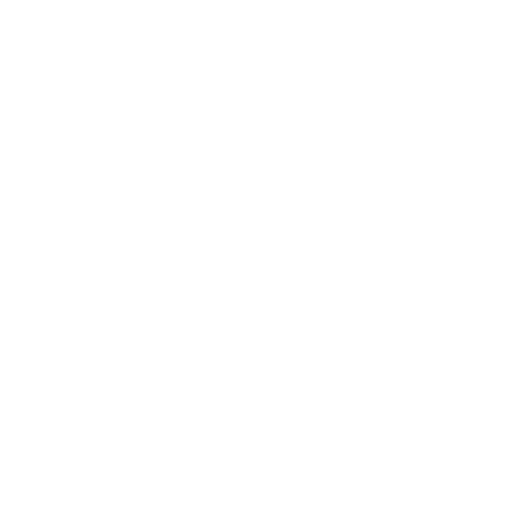
t = 0.00 s
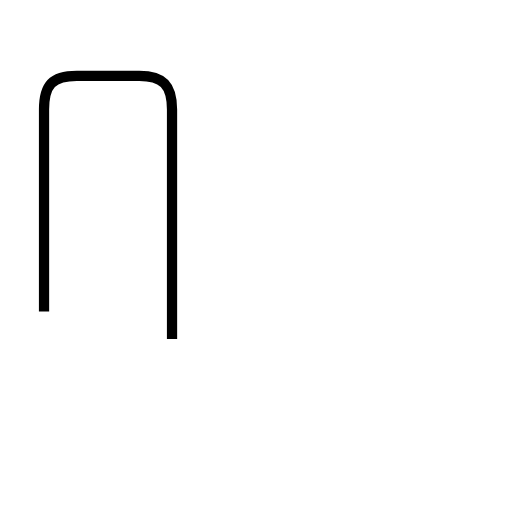
t = 1.77 s
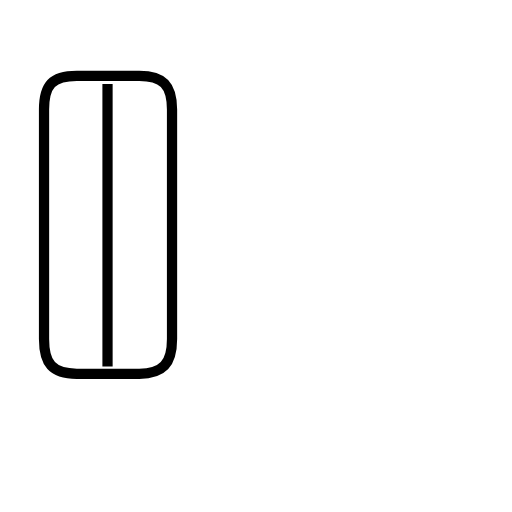
t = 3.19 s
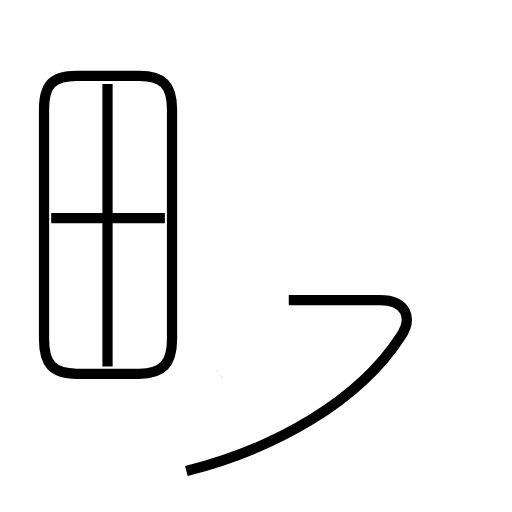
t = 4.71 s
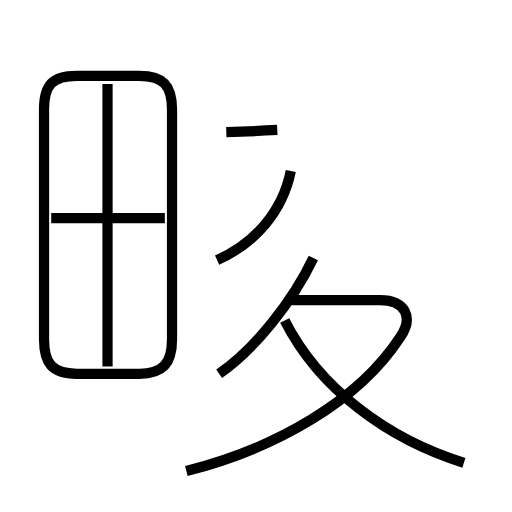
t = 6.34 s
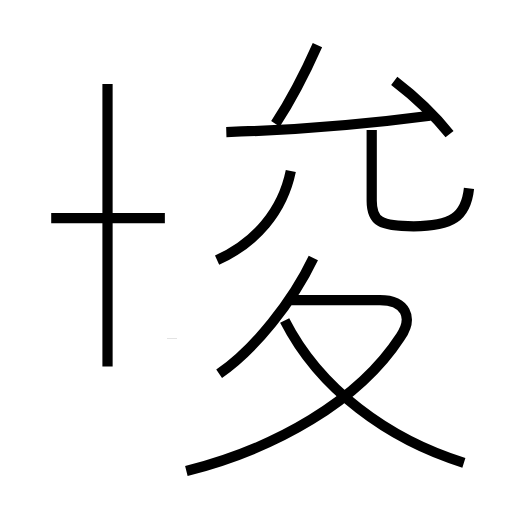
t = 7.88 s

The animated SVG that drew these frames (rendered in a browser with its animation timeline set to each time). Animation: 11 SMIL elements (animate=11); one cycle of 7.88 s.

<?xml version='1.0' encoding='utf-8'?>
<svg viewBox="0.0 -6.0 50.0 50.0" version="1.1" xmlns="http://www.w3.org/2000/svg"><rect x="-1000" y="-1000" width="2000" height="2000" stroke="white" fill="white" /><g style="fill:none;stroke:#000000;stroke-width:1"><path d="M 16.8 -10.9 L 16.8 -33.3 C 16.8 -35.7 15.9 -36.6 13.6 -36.6 L 7.5 -36.6 C 5.1 -36.6 4.3 -35.7 4.3 -33.3 L 4.3 -10.9 C 4.3 -8.5 5.1 -7.5 7.5 -7.5 L 13.6 -7.5 C 15.9 -7.5 16.8 -8.5 16.8 -10.9 Z " transform="translate(0.0 38.0)" stroke-dasharray="78.64323799771739" stroke-dashoffset="78.64323799771739"><animate attributeName="stroke-dashoffset" from="78.64323799771739" to="0" dur="2.3592971399315217s" begin="0s; anim_end.end" fill="freeze" id="anim0" /></path><path d="M 10.5 -8.2 L 10.5 -35.8 " transform="translate(0.0 38.0)" stroke-dasharray="27.599999999999998" stroke-dashoffset="27.599999999999998"><animate attributeName="stroke-dashoffset" from="27.599999999999998" to="0" dur="0.828s" begin="anim0.end" fill="freeze" id="anim1" /></path><path d="M 16.1 -22.7 L 5.0 -22.7 " transform="translate(0.0 38.0)" stroke-dasharray="11.100000000000001" stroke-dashoffset="11.100000000000001"><animate attributeName="stroke-dashoffset" from="11.100000000000001" to="0" dur="0.333s" begin="anim1.end" fill="freeze" id="anim2" /></path><path d="M 18.2 2.0 C 26.9 -0.2 35.0 -4.8 39.1 -11.1 C 40.4 -13.0 39.6 -14.7 37.1 -14.7 L 28.2 -14.7 " transform="translate(0.0 38.0)" stroke-dasharray="39.57948463671533" stroke-dashoffset="39.57948463671533"><animate attributeName="stroke-dashoffset" from="39.57948463671533" to="0" dur="1.18738453910146s" begin="anim2.end" fill="freeze" id="anim3" /></path><path d="M 21.4 -7.5 C 24.9 -9.9 28.6 -14.6 30.6 -18.8 " transform="translate(0.0 38.0)" stroke-dasharray="14.713775076963882" stroke-dashoffset="14.713775076963882"><animate attributeName="stroke-dashoffset" from="14.713775076963882" to="0" dur="0.4414132523089165s" begin="anim3.end" fill="freeze" id="anim4" /></path><path d="M 45.3 1.2 C 37.9 -1.1 31.2 -6.0 27.8 -12.7 " transform="translate(0.0 38.0)" stroke-dasharray="22.940506895734075" stroke-dashoffset="22.940506895734075"><animate attributeName="stroke-dashoffset" from="22.940506895734075" to="0" dur="0.6882152068720222s" begin="anim4.end" fill="freeze" id="anim5" /></path><path d="M 21.2 -18.6 C 25.0 -20.3 27.6 -23.4 28.4 -27.3 " transform="translate(0.0 38.0)" stroke-dasharray="11.741860747989012" stroke-dashoffset="11.741860747989012"><animate attributeName="stroke-dashoffset" from="11.741860747989012" to="0" dur="0.35225582243967035s" begin="anim5.end" fill="freeze" id="anim6" /></path><path d="M 22.1 -31.1 C 28.8 -31.3 35.2 -31.8 42.0 -32.7 " transform="translate(0.0 38.0)" stroke-dasharray="19.973089532464225" stroke-dashoffset="19.973089532464225"><animate attributeName="stroke-dashoffset" from="19.973089532464225" to="0" dur="0.5991926859739267s" begin="anim6.end" fill="freeze" id="anim7" /></path><path d="M 26.9 -31.9 C 28.6 -34.5 29.8 -36.9 31.0 -39.6 " transform="translate(0.0 38.0)" stroke-dasharray="8.733714768737633" stroke-dashoffset="8.733714768737633"><animate attributeName="stroke-dashoffset" from="8.733714768737633" to="0" dur="0.262011443062129s" begin="anim7.end" fill="freeze" id="anim8" /></path><path d="M 45.8 -25.6 C 45.5 -22.8 44.1 -21.9 40.4 -21.9 C 37.1 -21.9 36.3 -22.4 36.3 -24.4 L 36.3 -31.3 " transform="translate(0.0 38.0)" stroke-dasharray="19.983032165710778" stroke-dashoffset="19.983032165710778"><animate attributeName="stroke-dashoffset" from="19.983032165710778" to="0" dur="0.5994909649713234s" begin="anim8.end" fill="freeze" id="anim9" /></path><path d="M 43.9 -30.9 C 42.3 -32.9 40.2 -34.8 38.5 -36.1" transform="translate(0.0 38.0)" stroke-dasharray="7.5136751418804995" stroke-dashoffset="7.5136751418804995"><animate attributeName="stroke-dashoffset" from="7.5136751418804995" to="0" dur="0.22541025425641498s" begin="anim9.end" fill="freeze" id="anim_end" /></path></g></svg>
